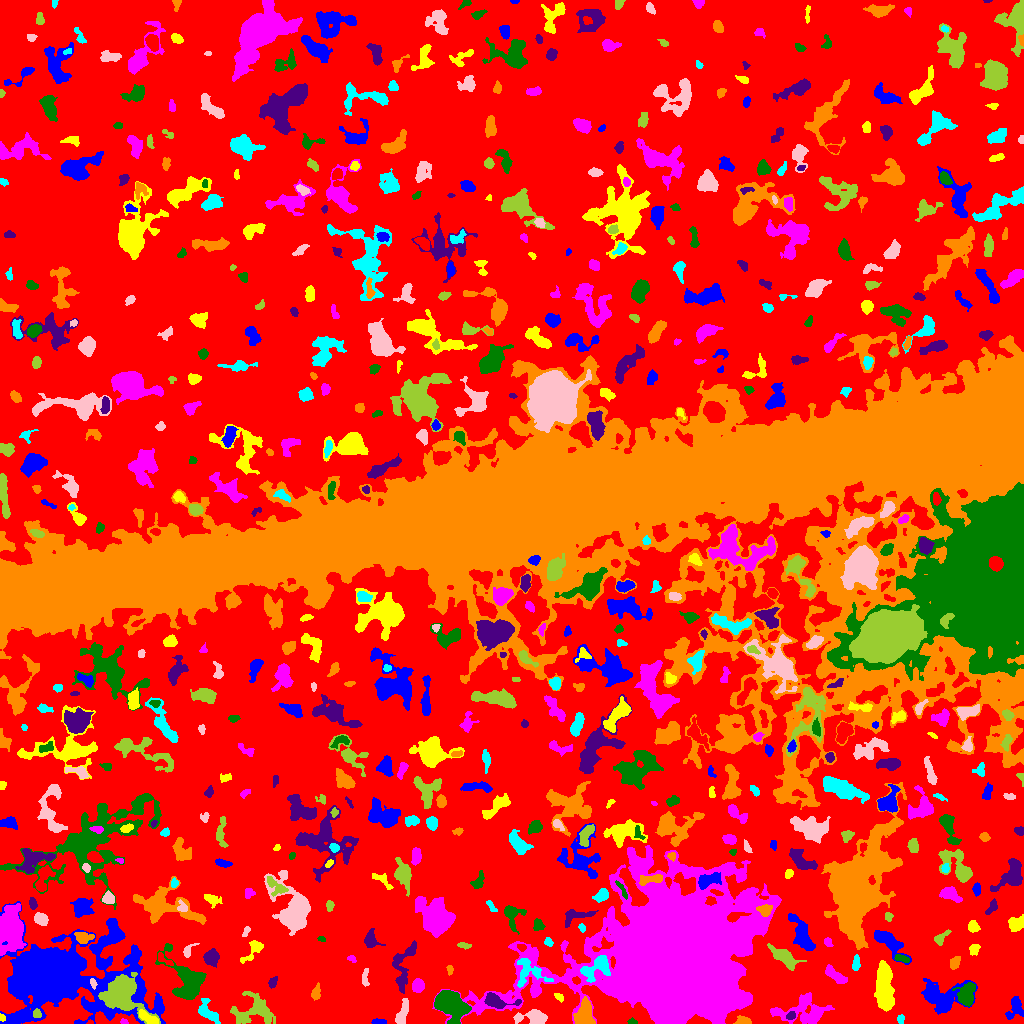

The data file committed next to this chart (first rows):
ID, X, Y, A, B, theta, total_flux, mu_max, mu_median, mu_mean, R_fwhm, R_e, R10, R90, x_start, x_end, y_start, y_end, area, greylevel
0, 490.9, 511.2, 310, 287.4, -1.475, 2144133, 16.0, 3.0, 3.171, 88.56, 231.8, 89.28, 363.8, 0, 1023, 0, 1023, 676130, 3.171
1, 378.3, 1.655, 3.744, 1.283, -0.002517, 235.0, 6.0, 3.0, 3.133, 3.868, 2.706, 0.9772, 4.184, 371, 386, 0, 5, 75, 11.13
2, 1.818, 5.831, 1.869, 1.244, -1.026, 77.0, 4.0, 2.0, 1.833, 2.821, 1.954, 0.7979, 2.932, 0, 5, 2, 10, 42, 12.83
3, 124.2, 1.754, 1.919, 1.286, -0.2241, 130.0, 6.0, 3.0, 3.25, 2.877, 1.954, 0.7979, 2.985, 120, 128, 0, 5, 40, 11.25
4, 632.6, 1.752, 2.344, 1.438, -0.1766, 145.0, 5.0, 3.0, 2.9, 3.038, 2.257, 0.7979, 3.478, 627, 637, 0, 6, 50, 9.9
5, 791, 7.726, 2.196, 1.89, 0.6012, 168.0, 5.0, 2.0, 2.333, 3.038, 2.523, 0.9772, 4.107, 786, 795, 4, 12, 72, 13.33
6, 742.8, 2.263, 3.739, 1.874, 0.009071, 452.0, 8.0, 4.0, 4.0, 4.37, 3.241, 1.262, 4.983, 733, 751, 0, 8, 113, 12.0
7, 900.6, 4.279, 2.257, 1.691, 1.534, 315.0, 9.0, 5.0, 5.0, 3.338, 2.523, 0.9772, 3.868, 897, 904, 0, 9, 63, 10.0
8, 535, 6.267, 7.144, 3.194, -0.01119, 1698, 14.0, 5.0, 5.257, 5.726, 4.787, 1.954, 7.878, 513, 547, 0, 14, 323, 14.26
9, 36.96, 10.06, 2.282, 1.984, -1.198, 217.0, 6.0, 3.0, 3.014, 3.7, 2.706, 1.128, 4.146, 33, 41, 6, 15, 72, 14.01
10, 69.18, 13.08, 2.085, 1.44, -0.3408, 191.0, 8.0, 3.0, 3.745, 2.821, 2.185, 0.7979, 3.432, 65, 74, 10, 16, 51, 9.745
11, 945.7, 18.39, 3.49, 1.968, 0.8424, 383.0, 7.0, 3.0, 3.579, 4.068, 3.338, 1.262, 5.14, 939, 951, 13, 25, 107, 12.58
12, 147.6, 5.725, 5.71, 1.907, -0.5269, 808.0, 12.0, 5.0, 4.644, 4.72, 4.107, 1.493, 6.308, 139, 158, 0, 14, 174, 21.64
13, 804.5, 12.36, 14.08, 6.974, 0.03055, 3293, 12.0, 4.0, 4.158, 7.181, 8.849, 3.192, 14, 770, 834, 0, 31, 792, 11.16
14, 450.1, 19.57, 7.43, 5.065, -0.6237, 13735, 62.0, 12.0, 17.98, 6.933, 7.114, 2.764, 12.36, 434, 471, 0, 33, 764, 26.98
15, 496.6, 22.29, 8.183, 3.261, -0.1762, 1099, 9.0, 4.0, 3.883, 5.917, 5.14, 2.034, 8.019, 484, 521, 15, 31, 283, 14.88
16, 584.4, 9.015, 6.372, 3.971, 1.427, 2061, 11.0, 5.0, 5.395, 7.527, 6.024, 2.459, 9.441, 573, 595, 0, 27, 382, 14.4
17, 208.2, 11.37, 7.516, 3.445, -0.8712, 881.0, 7.0, 3.0, 3.204, 6.18, 5.293, 2.111, 8.137, 198, 220, 0, 25, 275, 9.204
18, 402.1, 9.334, 7.253, 2.116, 1.268, 554.0, 7.0, 2.0, 2.484, 4.37, 4.478, 1.784, 6.933, 395, 408, 0, 25, 223, 10.48
19, 253.5, 13.54, 10.71, 7.74, 0.1997, 2744, 12.0, 3.0, 4.083, 6.555, 8.058, 2.877, 12.96, 230, 275, 0, 32, 672, 9.083
20, 339.5, 20.57, 3.679, 2.992, 0.9106, 1036, 12.0, 5.0, 5.57, 5.171, 4.222, 1.693, 6.699, 332, 347, 12, 29, 186, 10.57
21, 1015, 16.72, 5.63, 3.351, 1.291, 1282, 14.0, 4.0, 5.254, 4.82, 4.478, 1.693, 7.548, 1005, 1023, 4, 27, 244, 10.25
22, 559.3, 26.18, 2.671, 1.578, -0.6759, 176.0, 6.0, 3.0, 2.667, 3.29, 2.585, 0.9772, 3.989, 554, 563, 21, 30, 66, 8.667
23, 418.1, 37.59, 3.157, 2.604, 1.429, 930.0, 14.0, 5.0, 5.962, 4.442, 3.656, 1.382, 5.836, 412, 424, 31, 45, 156, 12.96
24, 966.5, 27.89, 5.631, 3.746, 1.315, 1574, 13.0, 4.0, 4.602, 5.078, 5.171, 1.954, 8.63, 952, 975, 17, 41, 342, 13.6
25, 272.6, 40.84, 2.651, 1.698, 1.05, 239.0, 7.0, 2.0, 2.747, 3.192, 2.646, 0.9772, 4.222, 268, 277, 35, 47, 87, 9.747
26, 316.3, 29.83, 3.735, 1.982, 1.386, 247.0, 5.0, 2.0, 2.076, 3.656, 3.192, 1.128, 5.232, 311, 320, 23, 41, 119, 9.076
27, 528.8, 52.01, 9.028, 6.815, -0.5027, 894.0, 7.0, 2.0, 2.275, 4.618, 5.997, 2.185, 9.674, 517, 553, 36, 65, 393, 12.27
28, 92.96, 40.46, 2.53, 1.379, -1.264, 224.0, 7.0, 4.0, 3.797, 3.241, 2.394, 0.9772, 3.656, 90, 97, 34, 45, 59, 18.8
29, 120.9, 30.46, 8.661, 7.653, -1.064, 10699, 30.0, 7.0, 9.843, 9.608, 8.649, 3.432, 14.53, 98, 160, 0, 51, 1087, 22.84
30, 576.4, 42.92, 1.932, 1.735, -0.797, 176.0, 7.0, 2.5, 3.034, 2.523, 2.185, 0.7979, 3.656, 572, 580, 39, 47, 58, 20.03
31, 939.4, 28.68, 12.6, 7.071, -0.002789, 3140, 14.0, 3.0, 4.423, 5.971, 7.695, 2.706, 13.18, 921, 977, 9, 45, 710, 9.423
32, 884, 35.98, 12.22, 3.609, -1.511, 4760, 15.0, 6.0, 6.355, 9.674, 8.117, 3.338, 12.7, 874, 894, 12, 63, 749, 12.36
33, 835.7, 47.74, 6.722, 2.299, -0.6272, 693.0, 6.0, 3.0, 3.053, 6.531, 4.787, 1.871, 7.399, 825, 847, 40, 59, 227, 10.05
34, 186.4, 41.7, 13.61, 7.374, -1.061, 3688, 14.0, 3.0, 4.215, 7.715, 8.406, 3.141, 13.99, 155, 206, 24, 80, 875, 10.21
35, 403.9, 61.31, 13.23, 5.187, 1.262, 1222, 9.0, 2.0, 2.578, 4.478, 6.257, 2.326, 10.48, 392, 416, 30, 83, 474, 8.578
36, 449.4, 54.31, 2.314, 1.274, -1.431, 101.0, 7.0, 1.5, 1.741, 1.262, 1.954, 0.5642, 3.29, 446, 453, 48, 58, 58, 8.741
37, 597.8, 56.02, 8.139, 4.796, 0.5077, 2303, 14.0, 5.0, 5.59, 6.956, 6.077, 2.326, 9.739, 580, 610, 41, 68, 412, 19.59
38, 365.2, 46.24, 5.178, 1.577, 1.504, 236.0, 4.0, 2.0, 2.269, 5.109, 3.338, 1.262, 5.046, 362, 369, 37, 55, 104, 8.269
39, 784.1, 66.24, 7.902, 3.234, -0.5887, 1458, 11.0, 3.0, 3.941, 5.412, 5.557, 2.111, 9.39, 767, 806, 53, 80, 370, 12.94
40, 163.7, 64.35, 5.222, 1.74, -0.5936, 265.0, 8.0, 2.0, 2.573, 2.985, 2.932, 0.9772, 4.754, 158, 173, 58, 71, 103, 11.57
41, 54.28, 46.42, 28.23, 14.76, -0.1333, 99465, 108.0, 6.0, 14.16, 11.77, 16.24, 5.67, 35.66, 0, 165, 0, 122, 7024, 19.16
42, 254, 74.42, 7.072, 2.938, 0.8669, 650.0, 8.0, 2.0, 2.995, 4.687, 4.068, 1.596, 6.887, 240, 263, 60, 83, 217, 8.995
43, 351.6, 64.6, 2.318, 1.533, -0.5093, 140.0, 6.0, 2.0, 2.545, 2.764, 2.257, 0.7979, 3.568, 347, 356, 61, 68, 55, 8.545
44, 901.5, 65.03, 3.775, 1.603, -0.2139, 361.0, 8.0, 4.0, 3.646, 4.029, 3.141, 1.262, 4.72, 894, 909, 61, 69, 99, 12.65
45, 211.4, 66.41, 3.546, 3.338, 1.273, 1082, 13.0, 5.0, 4.963, 4.26, 4.297, 1.596, 6.956, 203, 219, 56, 75, 218, 10.96
46, 954.7, 60.72, 3.552, 2.192, 1.06, 607.0, 10.0, 5.0, 5.058, 4.72, 3.613, 1.382, 5.47, 950, 960, 54, 67, 120, 10.06
47, 855.9, 59.71, 3.904, 1.694, 1.46, 221.0, 4.0, 2.0, 2.028, 4.787, 3.192, 1.262, 4.886, 852, 860, 53, 69, 109, 11.03
48, 187.6, 71.97, 3.935, 1.983, 0.9932, 426.0, 12.0, 3.0, 4.218, 3.241, 2.821, 0.9772, 4.72, 183, 199, 66, 80, 101, 10.22
49, 464.1, 78.02, 3.539, 1.391, -0.08838, 170.0, 4.0, 2.0, 2.237, 4.184, 2.764, 1.128, 4.222, 457, 471, 74, 81, 76, 9.237
50, 521.5, 76.37, 2.069, 1.646, -0.3223, 126.0, 4.0, 2.0, 2.066, 3.568, 2.394, 0.9772, 3.613, 517, 526, 72, 79, 61, 14.07
51, 801.9, 88.31, 9.291, 3.57, -1.16, 2361, 12.0, 4.0, 4.898, 7.421, 6.408, 2.523, 10.4, 788, 815, 73, 110, 482, 11.9
52, 974.3, 74.21, 2.68, 2.1, 1.258, 300.0, 6.0, 3.0, 2.885, 4.222, 3.038, 1.128, 4.72, 969, 980, 68, 79, 104, 9.885
53, 827.9, 81.54, 2.368, 1.799, -0.8619, 152.0, 4.0, 2.0, 2.171, 3.989, 2.646, 0.9772, 3.909, 824, 833, 77, 86, 70, 9.171
54, 321.1, 84.79, 2.081, 1.311, -0.2407, 67.0, 4.0, 2.0, 1.595, 2.877, 2.185, 0.5642, 3.141, 317, 325, 82, 87, 42, 8.595
55, 370.8, 83.66, 4.616, 3.659, -1.261, 455.0, 4.0, 2.0, 2.31, 6.933, 4.583, 1.871, 6.91, 364, 385, 76, 95, 197, 8.31
56, 83.71, 85.54, 4.738, 3.144, 0.005846, 404.0, 6.0, 2.0, 2.309, 4.82, 4.146, 1.493, 6.308, 74, 94, 80, 91, 175, 11.31
57, 548.3, 81.36, 2.3, 1.825, -0.5933, 154.0, 5.0, 2.0, 2.232, 2.932, 2.523, 0.9772, 4.068, 544, 553, 77, 86, 69, 9.232
58, 245.8, 92.16, 2.904, 1.347, 1.101, 70.0, 2.0, 1.0, 1.111, 3.949, 2.326, 0.9772, 3.613, 242, 250, 87, 97, 63, 9.111
59, 940.4, 85.21, 4.509, 2.099, 0.7259, 365.0, 7.0, 2.0, 2.808, 3.568, 3.29, 1.262, 5.412, 934, 951, 78, 94, 130, 9.808
... 617 more rows
